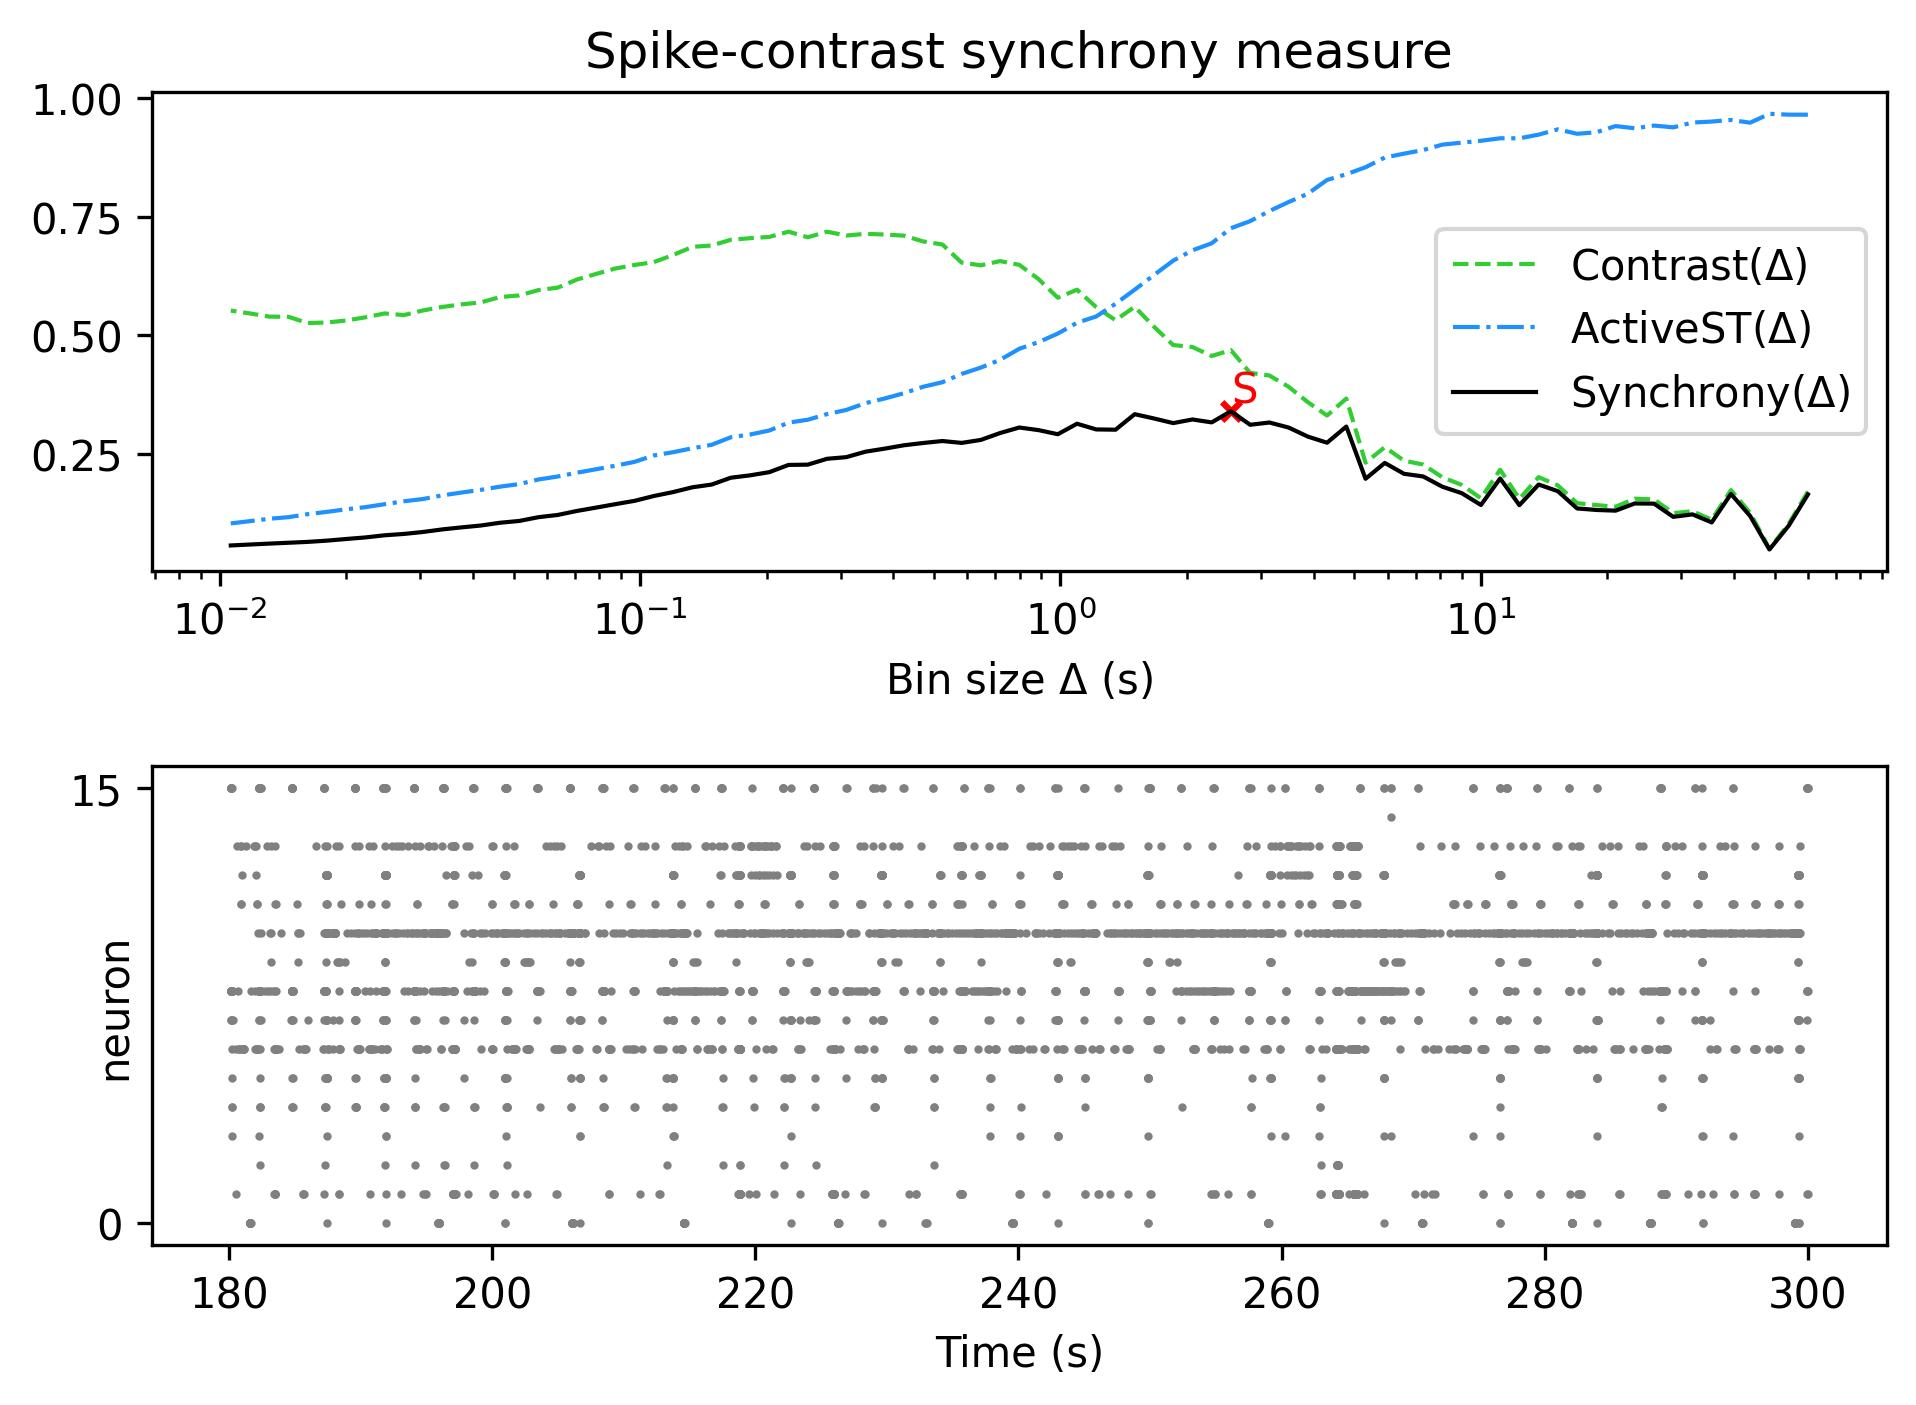

Values plotted in this chart, from the file beside it:
, Spike-contrast (60.0 s), Spike-contrast (54.0 s), Spike-contrast (48.6 s), Spike-contrast (43.74 s), Spike-contrast (39.366 s), Spike-contrast (35.429 s), Spike-contrast (31.886 s), Spike-contrast (28.698 s), Spike-contrast (25.828 s), Spike-contrast (23.245 s), Spike-contrast (20.921 s), Spike-contrast (18.829 s), Spike-contrast (16.946 s), Spike-contrast (15.251 s), Spike-contrast (13.726 s), Spike-contrast (12.353 s), Spike-contrast (11.118 s), Spike-contrast (10.006 s), Spike-contrast (9.006 s), Spike-contrast (8.105 s), Spike-contrast (7.295 s), Spike-contrast (6.565 s), Spike-contrast (5.909 s)
0, 0.1647, 0.09873, 0.04879, 0.1191, 0.1657, 0.1058, 0.1227, 0.1175, 0.1453, 0.1458, 0.1305, 0.132, 0.1352, 0.1715, 0.1856, 0.1422, 0.1983, 0.1425, 0.1674, 0.1809, 0.2025, 0.2082, 0.2311
